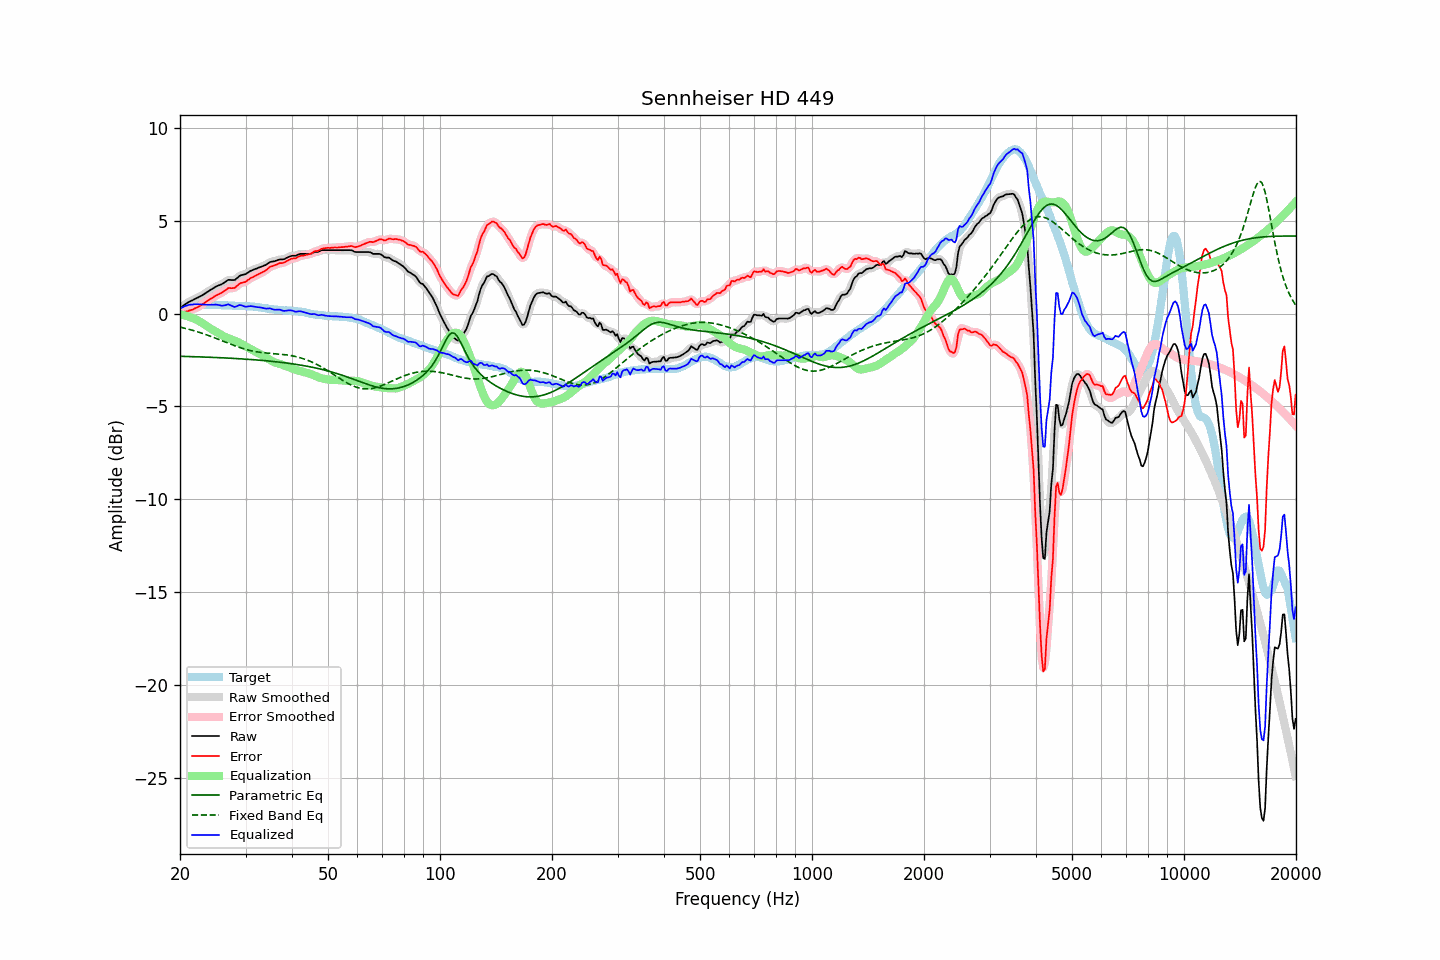

The table this chart was drawn from, first rows:
frequency, raw, error, smoothed, error_smoothed, equalization, parametric_eq, fixed_band_eq, equalized_raw, equalized_smoothed, target
20.00, 0.31, 0.03, 0.31, 0.03, -0.03, -2.29, -0.72, 0.28, 0.28, 0.29
20.20, 0.37, 0.05, 0.38, 0.05, -0.05, -2.30, -0.74, 0.32, 0.32, 0.33
20.40, 0.44, 0.07, 0.44, 0.07, -0.07, -2.30, -0.76, 0.36, 0.37, 0.37
20.61, 0.49, 0.11, 0.49, 0.10, -0.09, -2.30, -0.78, 0.40, 0.40, 0.39
20.81, 0.55, 0.13, 0.55, 0.12, -0.12, -2.30, -0.81, 0.44, 0.44, 0.43
21.02, 0.60, 0.14, 0.61, 0.15, -0.14, -2.31, -0.83, 0.46, 0.46, 0.47
21.23, 0.65, 0.18, 0.65, 0.17, -0.17, -2.31, -0.85, 0.48, 0.48, 0.48
21.44, 0.69, 0.20, 0.70, 0.20, -0.20, -2.31, -0.88, 0.49, 0.49, 0.50
21.66, 0.73, 0.23, 0.74, 0.24, -0.24, -2.31, -0.90, 0.50, 0.50, 0.50
21.87, 0.79, 0.28, 0.78, 0.27, -0.27, -2.32, -0.93, 0.51, 0.51, 0.50
22.09, 0.82, 0.31, 0.82, 0.31, -0.31, -2.32, -0.95, 0.51, 0.51, 0.51
22.31, 0.87, 0.35, 0.87, 0.35, -0.36, -2.32, -0.98, 0.51, 0.51, 0.51
22.54, 0.91, 0.40, 0.91, 0.40, -0.41, -2.33, -1.00, 0.51, 0.51, 0.51
22.76, 0.95, 0.45, 0.96, 0.45, -0.46, -2.33, -1.03, 0.50, 0.50, 0.50
22.99, 1.00, 0.51, 1.00, 0.51, -0.51, -2.33, -1.06, 0.49, 0.49, 0.49
23.22, 1.05, 0.56, 1.06, 0.57, -0.57, -2.33, -1.09, 0.49, 0.49, 0.49
23.45, 1.11, 0.63, 1.11, 0.63, -0.63, -2.34, -1.12, 0.49, 0.49, 0.48
23.69, 1.17, 0.69, 1.17, 0.69, -0.68, -2.34, -1.15, 0.49, 0.49, 0.48
23.92, 1.23, 0.74, 1.23, 0.74, -0.74, -2.34, -1.18, 0.48, 0.49, 0.48
24.16, 1.28, 0.79, 1.28, 0.80, -0.80, -2.35, -1.22, 0.49, 0.48, 0.49
24.40, 1.34, 0.85, 1.34, 0.85, -0.85, -2.35, -1.25, 0.48, 0.48, 0.49
24.65, 1.38, 0.91, 1.39, 0.91, -0.90, -2.36, -1.28, 0.48, 0.49, 0.48
24.89, 1.45, 0.97, 1.44, 0.96, -0.95, -2.36, -1.31, 0.49, 0.49, 0.48
25.14, 1.49, 1.01, 1.48, 1.01, -1.00, -2.36, -1.35, 0.48, 0.48, 0.48
25.39, 1.53, 1.05, 1.52, 1.05, -1.05, -2.37, -1.38, 0.47, 0.47, 0.48
25.65, 1.55, 1.09, 1.56, 1.09, -1.11, -2.37, -1.42, 0.45, 0.45, 0.47
25.91, 1.59, 1.14, 1.60, 1.14, -1.16, -2.37, -1.45, 0.43, 0.44, 0.46
26.16, 1.65, 1.19, 1.65, 1.19, -1.21, -2.38, -1.49, 0.44, 0.44, 0.45
26.43, 1.70, 1.25, 1.71, 1.26, -1.25, -2.38, -1.52, 0.45, 0.46, 0.45
26.69, 1.76, 1.31, 1.77, 1.32, -1.28, -2.39, -1.55, 0.48, 0.48, 0.45
26.96, 1.82, 1.38, 1.81, 1.36, -1.32, -2.39, -1.59, 0.51, 0.49, 0.44
27.23, 1.82, 1.38, 1.82, 1.38, -1.35, -2.40, -1.62, 0.47, 0.47, 0.44
27.50, 1.81, 1.37, 1.82, 1.38, -1.39, -2.40, -1.66, 0.43, 0.43, 0.44
27.77, 1.81, 1.38, 1.81, 1.38, -1.42, -2.41, -1.69, 0.39, 0.39, 0.43
28.05, 1.81, 1.39, 1.83, 1.41, -1.46, -2.41, -1.72, 0.36, 0.38, 0.43
28.33, 1.88, 1.47, 1.88, 1.46, -1.49, -2.42, -1.75, 0.39, 0.39, 0.42
28.62, 1.95, 1.54, 1.95, 1.54, -1.53, -2.42, -1.79, 0.43, 0.43, 0.42
28.90, 2.03, 1.62, 2.02, 1.61, -1.57, -2.43, -1.82, 0.47, 0.46, 0.42
29.19, 2.07, 1.66, 2.07, 1.65, -1.62, -2.43, -1.84, 0.46, 0.45, 0.42
29.48, 2.09, 1.67, 2.10, 1.68, -1.67, -2.44, -1.87, 0.43, 0.43, 0.42
29.78, 2.11, 1.70, 2.12, 1.70, -1.72, -2.44, -1.90, 0.40, 0.40, 0.41
30.08, 2.14, 1.72, 2.15, 1.74, -1.77, -2.45, -1.92, 0.38, 0.39, 0.42
30.38, 2.20, 1.80, 2.20, 1.80, -1.81, -2.45, -1.95, 0.39, 0.39, 0.40
30.68, 2.25, 1.86, 2.25, 1.86, -1.85, -2.46, -1.97, 0.40, 0.40, 0.40
30.99, 2.31, 1.93, 2.31, 1.92, -1.90, -2.47, -1.99, 0.41, 0.41, 0.39
31.30, 2.34, 1.96, 2.35, 1.96, -1.95, -2.47, -2.01, 0.39, 0.40, 0.39
31.61, 2.38, 2.00, 2.38, 2.01, -2.00, -2.48, -2.03, 0.39, 0.38, 0.38
31.93, 2.41, 2.05, 2.41, 2.05, -2.05, -2.49, -2.04, 0.37, 0.37, 0.36
32.24, 2.45, 2.09, 2.45, 2.09, -2.09, -2.49, -2.06, 0.35, 0.36, 0.35
32.57, 2.48, 2.13, 2.48, 2.14, -2.13, -2.50, -2.07, 0.35, 0.35, 0.35
32.89, 2.51, 2.18, 2.51, 2.18, -2.18, -2.51, -2.08, 0.33, 0.33, 0.34
33.22, 2.54, 2.23, 2.55, 2.22, -2.23, -2.52, -2.09, 0.31, 0.32, 0.32
33.55, 2.58, 2.27, 2.58, 2.27, -2.28, -2.52, -2.10, 0.30, 0.30, 0.31
33.89, 2.61, 2.32, 2.62, 2.32, -2.34, -2.53, -2.11, 0.28, 0.28, 0.29
34.23, 2.66, 2.37, 2.67, 2.39, -2.39, -2.54, -2.12, 0.27, 0.28, 0.29
34.57, 2.72, 2.46, 2.72, 2.45, -2.44, -2.55, -2.13, 0.28, 0.28, 0.27
34.92, 2.78, 2.53, 2.77, 2.51, -2.49, -2.56, -2.14, 0.29, 0.28, 0.26
35.27, 2.80, 2.55, 2.80, 2.56, -2.54, -2.56, -2.14, 0.26, 0.26, 0.26
35.62, 2.81, 2.58, 2.82, 2.58, -2.58, -2.57, -2.15, 0.23, 0.24, 0.23
35.97, 2.83, 2.61, 2.84, 2.61, -2.62, -2.58, -2.16, 0.21, 0.22, 0.22
... 635 more rows
